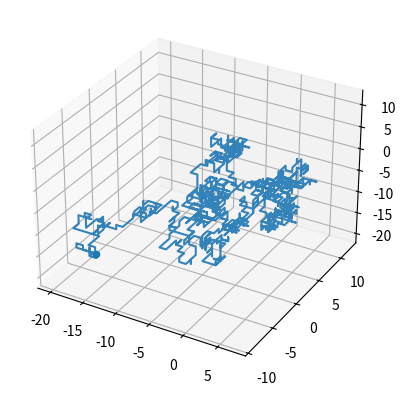

Reproduce this figure in Python.
import matplotlib.pyplot as plt
import numpy as np
import random


def randomwalk3D(n):
    x, y, z = np.zeros(n), np.zeros(n), np.zeros(n)

    # jodi sob dike jawar probablity same hoy
    directions = ["UP", "DOWN", "LEFT", "RIGHT", "IN", "OUT"]
    for i in range(1, n):
        step = random.choice(directions)

        if step == "RIGHT":
            x[i] = x[i - 1] + 1
            y[i] = y[i - 1]
            z[i] = z[i - 1]
        elif step == "LEFT":
            x[i] = x[i - 1] - 1
            y[i] = y[i - 1]
            z[i] = z[i - 1]
        elif step == "UP":
            x[i] = x[i - 1]
            y[i] = y[i - 1] + 1
            z[i] = z[i - 1]
        elif step == "DOWN":
            x[i] = x[i - 1]
            y[i] = y[i - 1] - 1
            z[i] = z[i - 1]
        elif step == "IN":
            x[i] = x[i - 1]
            y[i] = y[i - 1]
            z[i] = z[i - 1] - 1
        elif step == "OUT":
            x[i] = x[i - 1]
            y[i] = y[i - 1]
            z[i] = z[i - 1] + 1

    return x, y, z


x_data, y_data, z_data = randomwalk3D(1000)

ax = plt.subplot(1, 1, 1, projection='3d')
ax.plot(x_data, y_data, z_data, alpha=0.9)
ax.scatter(x_data[-1], y_data[-1], z_data[-1])

plt.show()
